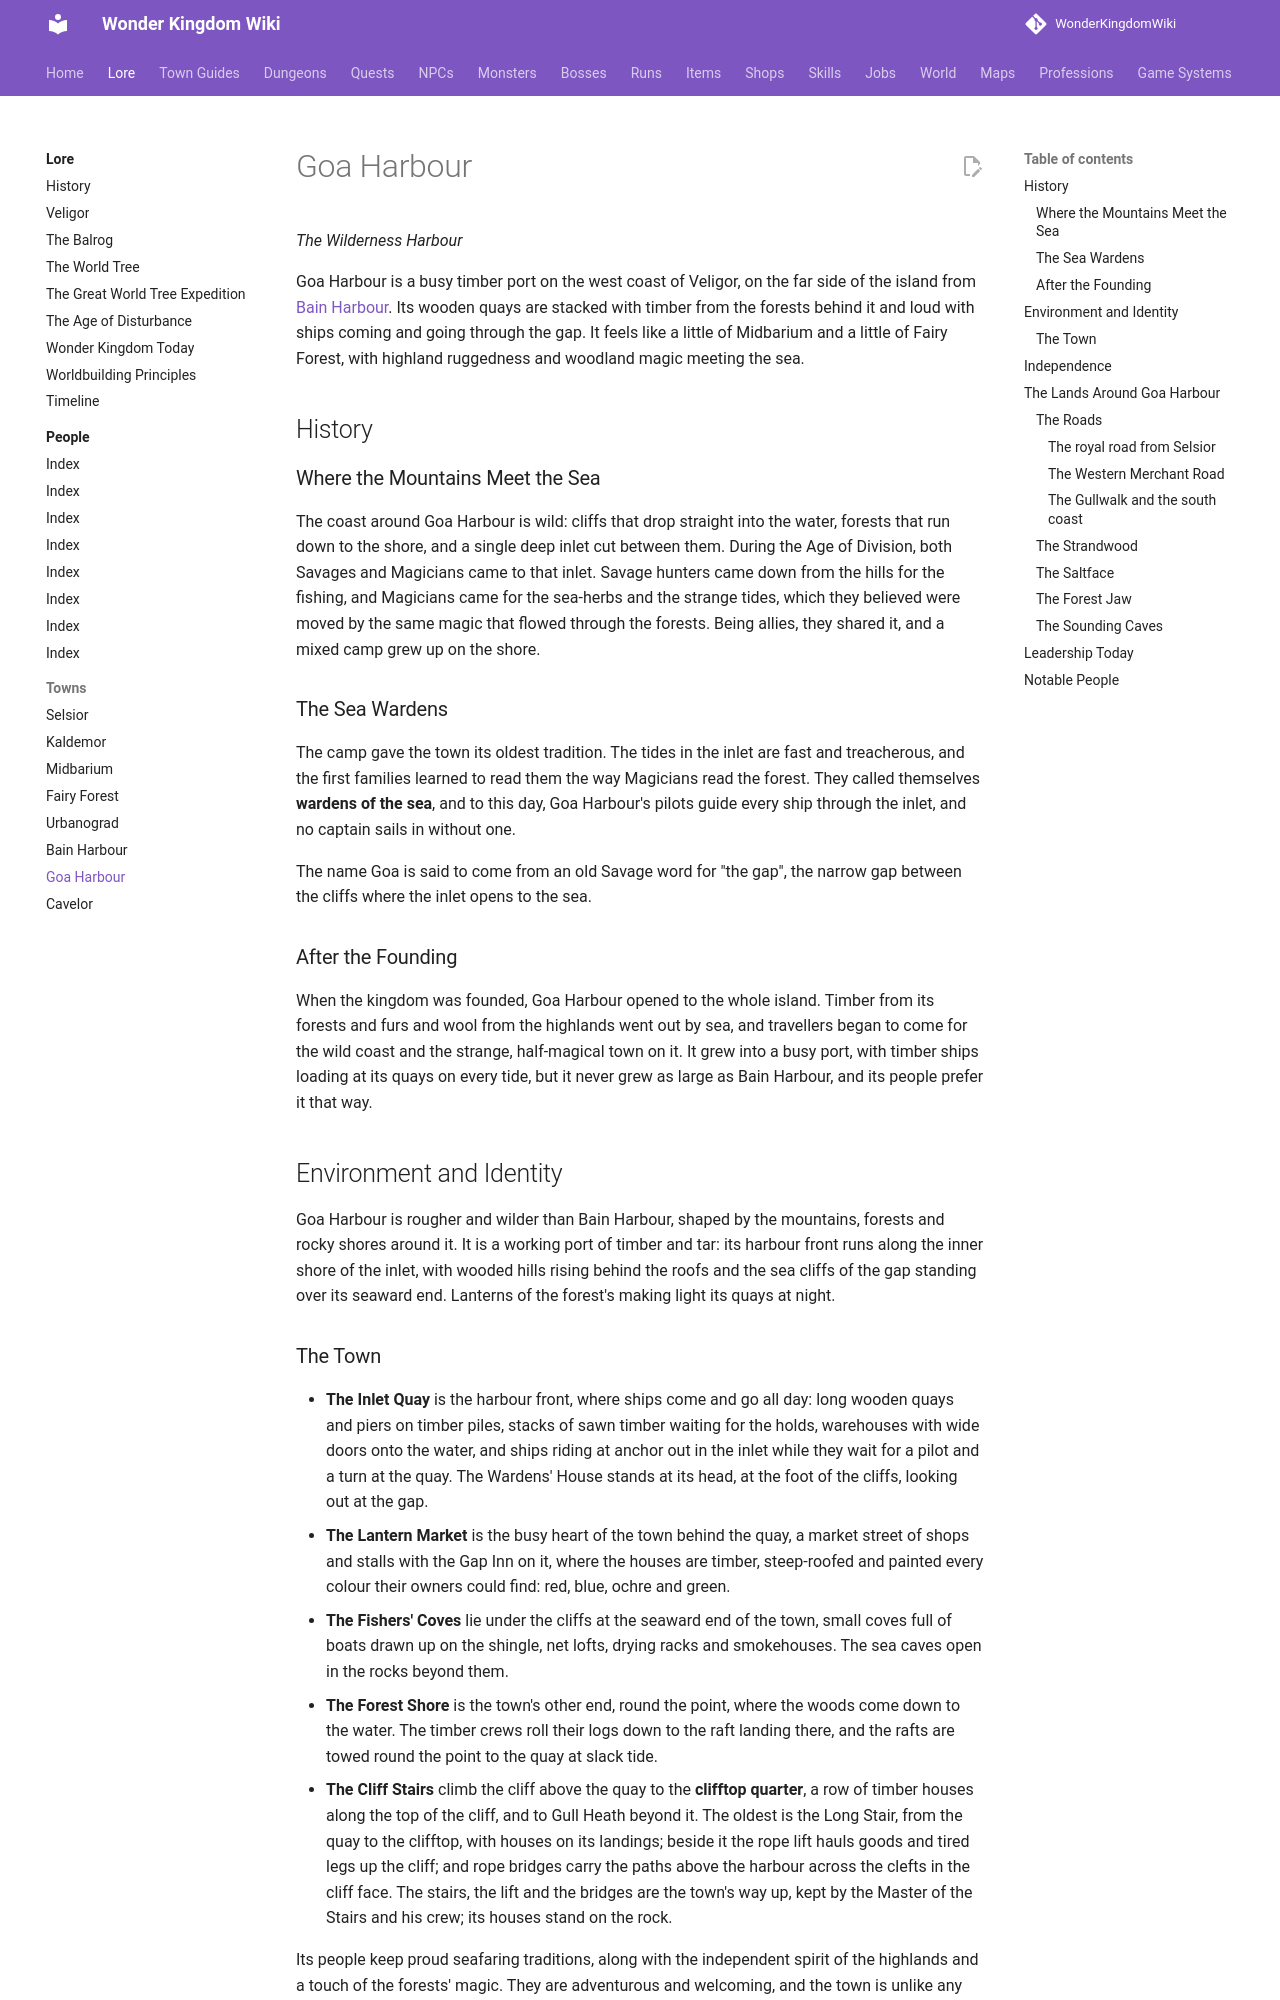

repository: alonohana627/WonderKingdomWiki · page: lore/towns/goa-harbour/index.html · generator: mkdocs

# Goa Harbour

*The Wilderness Harbour*

Goa Harbour is a busy timber port on the west coast of Veligor, on the far side of the island from [Bain Harbour](bain-harbour.md). Its wooden quays are stacked with timber from the forests behind it and loud with ships coming and going through the gap. It feels like a little of Midbarium and a little of Fairy Forest, with highland ruggedness and woodland magic meeting the sea.

## History

### Where the Mountains Meet the Sea

The coast around Goa Harbour is wild: cliffs that drop straight into the water, forests that run down to the shore, and a single deep inlet cut between them. During the Age of Division, both Savages and Magicians came to that inlet. Savage hunters came down from the hills for the fishing, and Magicians came for the sea-herbs and the strange tides, which they believed were moved by the same magic that flowed through the forests. Being allies, they shared it, and a mixed camp grew up on the shore.

### The Sea Wardens

The camp gave the town its oldest tradition. The tides in the inlet are fast and treacherous, and the first families learned to read them the way Magicians read the forest. They called themselves **wardens of the sea**, and to this day, Goa Harbour's pilots guide every ship through the inlet, and no captain sails in without one.

The name Goa is said to come from an old Savage word for "the gap", the narrow gap between the cliffs where the inlet opens to the sea.

### After the Founding

When the kingdom was founded, Goa Harbour opened to the whole island. Timber from its forests and furs and wool from the highlands went out by sea, and travellers began to come for the wild coast and the strange, half-magical town on it. It grew into a busy port, with timber ships loading at its quays on every tide, but it never grew as large as Bain Harbour, and its people prefer it that way.

## Environment and Identity

Goa Harbour is rougher and wilder than Bain Harbour, shaped by the mountains, forests and rocky shores around it. It is a working port of timber and tar: its harbour front runs along the inner shore of the inlet, with wooded hills rising behind the roofs and the sea cliffs of the gap standing over its seaward end. Lanterns of the forest's making light its quays at night.

### The Town

- **The Inlet Quay** is the harbour front, where ships come and go all day: long wooden quays and piers on timber piles, stacks of sawn timber waiting for the holds, warehouses with wide doors onto the water, and ships riding at anchor out in the inlet while they wait for a pilot and a turn at the quay. The Wardens' House stands at its head, at the foot of the cliffs, looking out at the gap.
- **The Lantern Market** is the busy heart of the town behind the quay, a market street of shops and stalls with the Gap Inn on it, where the houses are timber, steep-roofed and painted every colour their owners could find: red, blue, ochre and green.
- **The Fishers' Coves** lie under the cliffs at the seaward end of the town, small coves full of boats drawn up on the shingle, net lofts, drying racks and smokehouses. The sea caves open in the rocks beyond them.
- **The Forest Shore** is the town's other end, round the point, where the woods come down to the water. The timber crews roll their logs down to the raft landing there, and the rafts are towed round the point to the quay at slack tide.
- **The Cliff Stairs** climb the cliff above the quay to the **clifftop quarter**, a row of timber houses along the top of the cliff, and to Gull Heath beyond it. The oldest is the Long Stair, from the quay to the clifftop, with houses on its landings; beside it the rope lift hauls goods and tired legs up the cliff; and rope bridges carry the paths above the harbour across the clefts in the cliff face. The stairs, the lift and the bridges are the town's way up, kept by the Master of the Stairs and his crew; its houses stand on the rock.

Its people keep proud seafaring traditions, along with the independent spirit of the highlands and a touch of the forests' magic. They are adventurous and welcoming, and the town is unlike any other on the island. It is also a natural home for adventurers: since the Age of Disturbance began, the wild coast and forests around it have filled with monsters, and Goa Harbour's people have never been the sort to wait for help.

## Independence

Goa Harbour is **not Midbarium's port, nor Fairy Forest's**. It has its own people, traditions and history, and its resemblance to those towns is cultural, not political. It is led by its **First Warden**, the most respected of its pilots, chosen by the others.

Bain Harbour and Goa Harbour are not rivals. Both are peaceful, prosperous parts of Wonder Kingdom, and every summer their sailors race each other all the way around Veligor.
